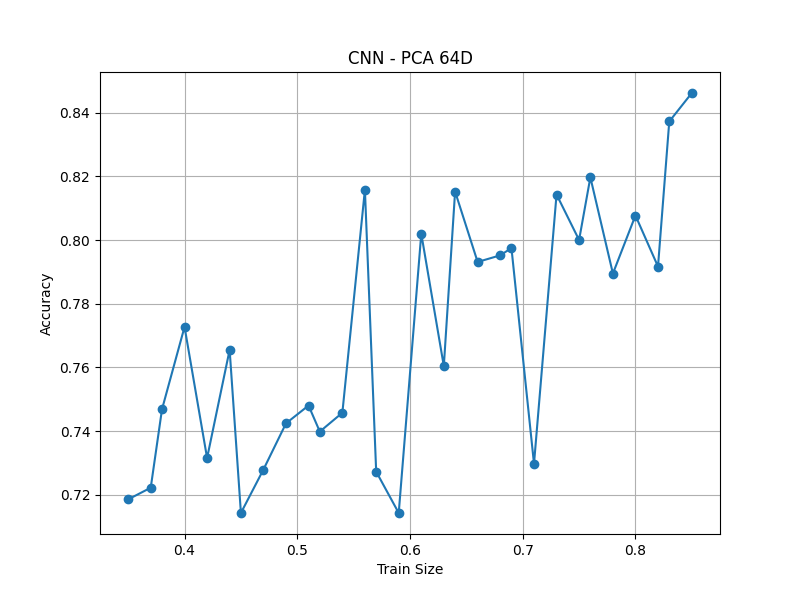

The file beside this chart, header and first rows:
train_size, accuracy
0.35, 0.7186
0.37, 0.7222
0.38, 0.7468
0.40, 0.7727
0.42, 0.7315
0.44, 0.7655
0.45, 0.7143
0.47, 0.7279
0.49, 0.7424
0.51, 0.748
0.52, 0.7398
0.54, 0.7458
0.56, 0.8158
0.57, 0.7273
0.59, 0.7143
0.61, 0.802
0.63, 0.7604
0.64, 0.8152
0.66, 0.7931
0.68, 0.7952
0.69, 0.7975
0.71, 0.7297
0.73, 0.8143
0.75, 0.8
0.76, 0.8197
0.78, 0.7895
0.80, 0.8077
0.82, 0.7917
0.83, 0.8372
0.85, 0.8462
mean±std, 0.7711±0.0392
